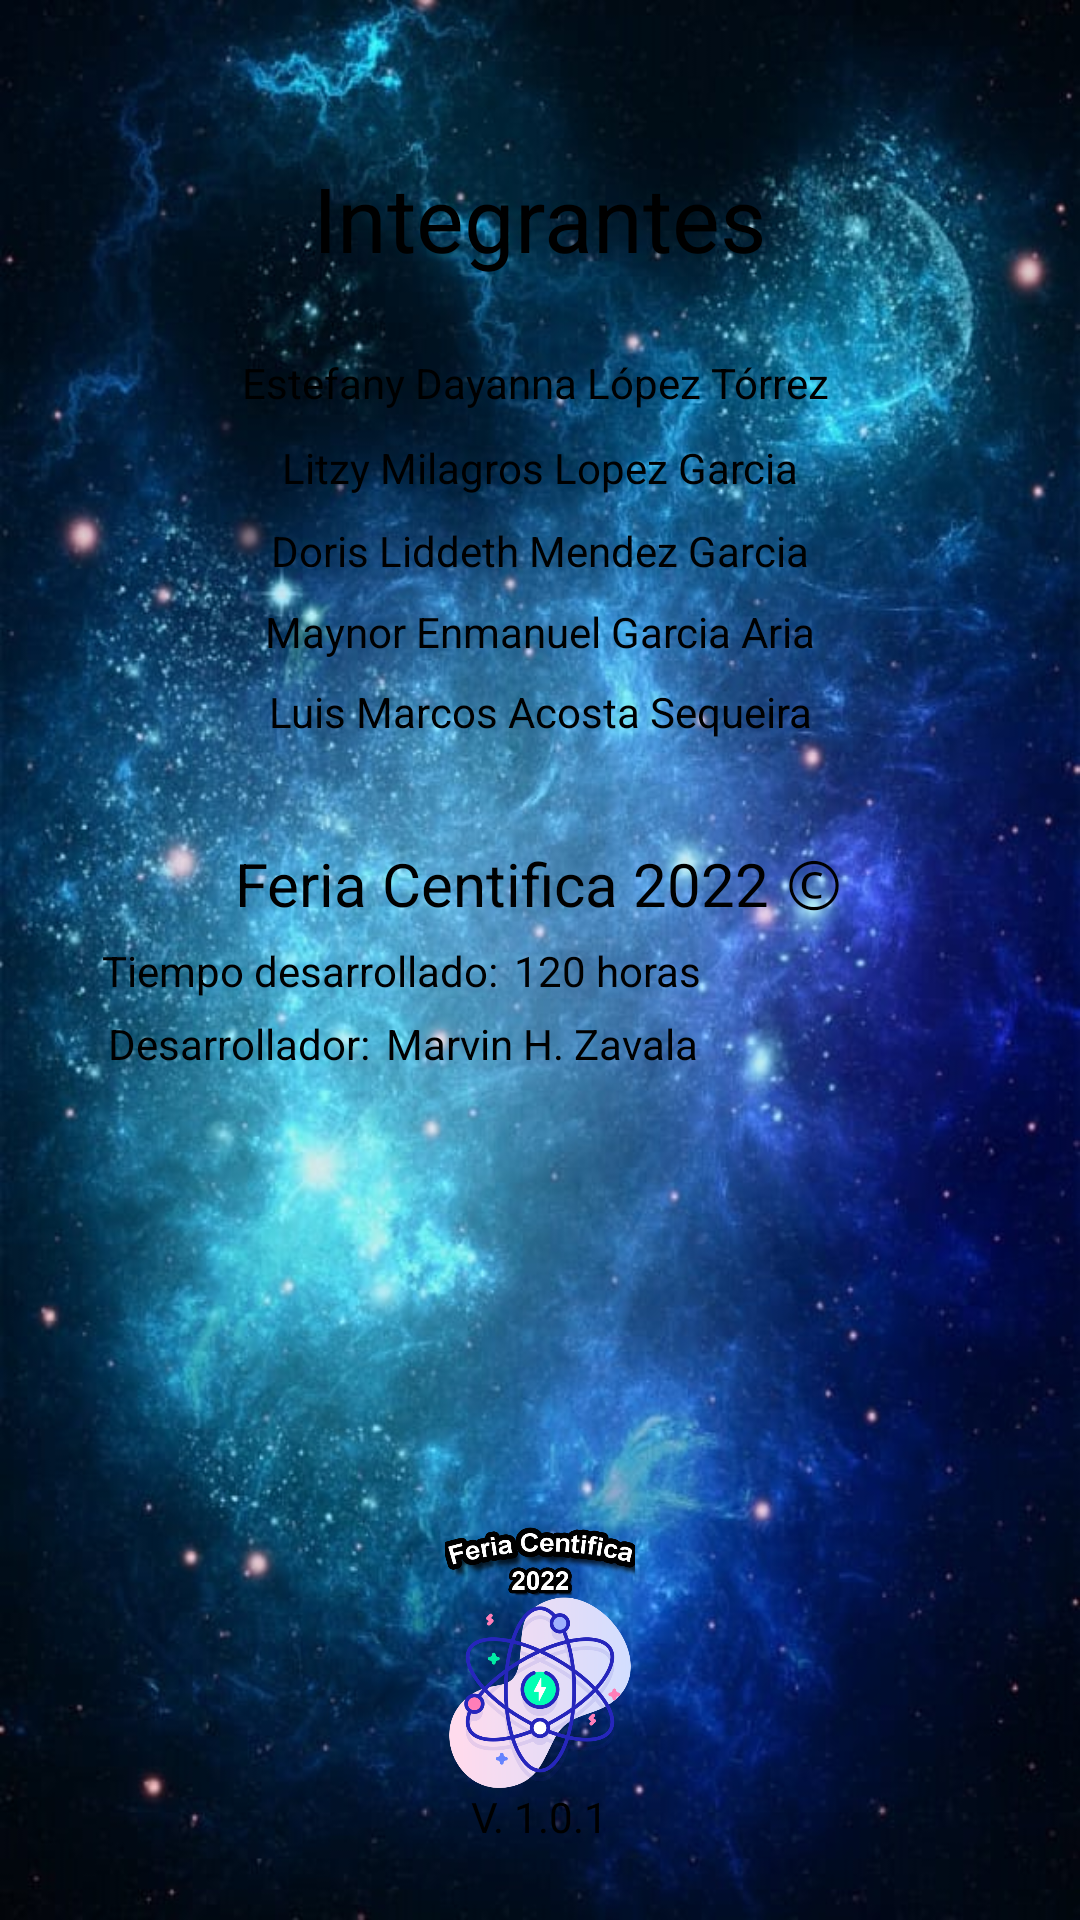

Android layout source for this screen:
<!-- AndroidManifest.xml: application theme Theme.FactMath -->
<!-- res/layout/activity_about.xml -->
<?xml version="1.0" encoding="utf-8"?>
<android.support.constraint.ConstraintLayout xmlns:android="http://schemas.android.com/apk/res/android"
    xmlns:app="http://schemas.android.com/apk/res-auto"
    xmlns:tools="http://schemas.android.com/tools"
    android:layout_width="match_parent"
    android:layout_height="match_parent"
    android:background="@drawable/backgroundapp"
    tools:context=".About">

    <ImageView
    android:id="@+id/infopizarra"
    android:layout_width="match_parent"
    android:layout_height="match_parent"
    android:layout_margin="25dp"
    android:background="@drawable/pizarrabg"
    app:layout_constraintBottom_toBottomOf="parent"
    app:layout_constraintEnd_toEndOf="parent"
    app:layout_constraintStart_toStartOf="parent"
    app:layout_constraintTop_toTopOf="parent"
    app:layout_constraintVertical_bias="0.381" />

    <TextView
        android:id="@+id/textView7"
        android:layout_width="wrap_content"
        android:layout_height="wrap_content"
        android:text="Integrantes"
        android:textColor="@color/black"
        android:textSize="30sp"
        app:layout_constraintBottom_toBottomOf="@+id/infopizarra"
        app:layout_constraintEnd_toEndOf="@+id/infopizarra"
        app:layout_constraintStart_toStartOf="@+id/infopizarra"
        app:layout_constraintTop_toTopOf="@+id/infopizarra"
        app:layout_constraintVertical_bias="0.05" />

    <TextView
        android:id="@+id/textView8"
        android:layout_width="wrap_content"
        android:layout_height="wrap_content"
        android:text="Estefany Dayanna López Tórrez "
        android:textColor="@color/black"
        app:layout_constraintBottom_toBottomOf="@+id/infopizarra"
        app:layout_constraintEnd_toEndOf="@+id/infopizarra"
        app:layout_constraintStart_toStartOf="@+id/infopizarra"
        app:layout_constraintTop_toBottomOf="@+id/textView7"
        app:layout_constraintVertical_bias="0.05" />

    <TextView
        android:id="@+id/textView9"
        android:layout_width="wrap_content"
        android:layout_height="wrap_content"
        android:text="Litzy Milagros Lopez Garcia"
        android:textColor="@color/black"
        app:layout_constraintVertical_bias="0.02"
        app:layout_constraintBottom_toBottomOf="@+id/infopizarra"
        app:layout_constraintEnd_toEndOf="@+id/infopizarra"
        app:layout_constraintStart_toStartOf="@+id/infopizarra"
        app:layout_constraintTop_toBottomOf="@+id/textView8" />

    <TextView
        android:id="@+id/textView10"
        android:layout_width="wrap_content"
        android:layout_height="wrap_content"
        android:text="Doris Liddeth Mendez Garcia"
        android:textColor="@color/black"
        app:layout_constraintVertical_bias="0.02"
        app:layout_constraintBottom_toBottomOf="@+id/infopizarra"
        app:layout_constraintEnd_toEndOf="@+id/infopizarra"
        app:layout_constraintStart_toStartOf="@+id/infopizarra"
        app:layout_constraintTop_toBottomOf="@+id/textView9" />
    <TextView
        android:id="@+id/textView11"
        android:layout_width="wrap_content"
        android:layout_height="wrap_content"
        android:text="Maynor Enmanuel Garcia Aria"
        android:textColor="@color/black"
        app:layout_constraintVertical_bias="0.02"
        app:layout_constraintBottom_toBottomOf="@+id/infopizarra"
        app:layout_constraintEnd_toEndOf="@+id/infopizarra"
        app:layout_constraintStart_toStartOf="@+id/infopizarra"
        app:layout_constraintTop_toBottomOf="@+id/textView10" />
    <TextView
        android:id="@+id/textView12"
        android:layout_width="wrap_content"
        android:layout_height="wrap_content"
        android:text="Luis Marcos Acosta Sequeira"
        android:textColor="@color/black"
        app:layout_constraintVertical_bias="0.02"
        app:layout_constraintBottom_toBottomOf="@+id/infopizarra"
        app:layout_constraintEnd_toEndOf="@+id/infopizarra"
        app:layout_constraintStart_toStartOf="@+id/infopizarra"
        app:layout_constraintTop_toBottomOf="@+id/textView11" />

    <TextView
        android:id="@+id/textView13"
        android:layout_width="wrap_content"
        android:layout_height="wrap_content"
        android:text="Feria Centifica 2022 Ⓒ"
        android:textColor="@color/black"
        android:textSize="20sp"
        app:layout_constraintBottom_toBottomOf="@+id/infopizarra"
        app:layout_constraintEnd_toEndOf="@+id/infopizarra"
        app:layout_constraintStart_toStartOf="@+id/infopizarra"
        app:layout_constraintTop_toBottomOf="@+id/textView12"
        app:layout_constraintVertical_bias="0.1" />

    <TextView
        android:id="@+id/textView14"
        android:layout_width="wrap_content"
        android:layout_height="wrap_content"
        android:text="Tiempo desarrollado:"
        android:textColor="@color/black"
        app:layout_constraintHorizontal_bias="0.05"
        app:layout_constraintVertical_bias="0.02"
        app:layout_constraintBottom_toBottomOf="@+id/infopizarra"
        app:layout_constraintEnd_toEndOf="@+id/infopizarra"
        app:layout_constraintStart_toStartOf="@+id/infopizarra"
        app:layout_constraintTop_toBottomOf="@+id/textView13" />

    <TextView
        android:id="@+id/textView15"
        android:layout_width="wrap_content"
        android:layout_height="wrap_content"
        android:text="120 horas"
        app:layout_constraintHorizontal_bias="0.05"
        android:textColor="@color/black"
        app:layout_constraintBottom_toBottomOf="@+id/infopizarra"
        app:layout_constraintEnd_toEndOf="@+id/infopizarra"
        app:layout_constraintStart_toEndOf="@+id/textView14"
        app:layout_constraintTop_toTopOf="@+id/textView14"
        app:layout_constraintVertical_bias="0" />

    <TextView
        android:id="@+id/textView16"
        android:layout_width="wrap_content"
        android:layout_height="wrap_content"
        android:text="Desarrollador:"
        android:textColor="@color/black"
        app:layout_constraintHorizontal_bias="0.05"
        app:layout_constraintVertical_bias="0.02"
        app:layout_constraintBottom_toBottomOf="@+id/infopizarra"
        app:layout_constraintEnd_toEndOf="@+id/infopizarra"
        app:layout_constraintStart_toStartOf="@+id/infopizarra"
        app:layout_constraintTop_toBottomOf="@+id/textView14" />

    <TextView
        android:id="@+id/textView17"
        android:layout_width="wrap_content"
        android:layout_height="wrap_content"
        android:text="Marvin H. Zavala"
        app:layout_constraintHorizontal_bias="0.05"
        android:textColor="@color/black"
        app:layout_constraintBottom_toBottomOf="@+id/infopizarra"
        app:layout_constraintEnd_toEndOf="@+id/infopizarra"
        app:layout_constraintStart_toEndOf="@+id/textView16"
        app:layout_constraintTop_toTopOf="@+id/textView16"
        app:layout_constraintVertical_bias="0" />

    <TextView
        android:id="@+id/textView18"
        android:layout_width="wrap_content"
        android:layout_height="wrap_content"
        android:text="V. 1.0.1"
        android:textColor="@color/black"
        app:layout_constraintBottom_toBottomOf="@+id/infopizarra"
        app:layout_constraintEnd_toEndOf="@+id/infopizarra"
        app:layout_constraintStart_toStartOf="@+id/infopizarra" />

    <ImageView
        android:id="@+id/btn_me"
        android:layout_width="64dp"
        android:layout_height="64dp"
        android:src="@drawable/me"
        app:layout_constraintBottom_toBottomOf="@+id/infopizarra"
        app:layout_constraintEnd_toEndOf="@+id/infopizarra"
        app:layout_constraintHorizontal_bias="0.9"
        app:layout_constraintVertical_bias="0.51"
        app:layout_constraintStart_toStartOf="@+id/infopizarra" />

    <ImageView
        android:id="@+id/btn_ciencia"
        android:layout_width="64dp"
        android:layout_height="92dp"
        android:layout_marginTop="92dp"
        android:src="@drawable/ciencia"
        app:layout_constraintBottom_toTopOf="@+id/textView18"
        app:layout_constraintEnd_toEndOf="@+id/infopizarra"
        app:layout_constraintStart_toStartOf="@+id/infopizarra"
        app:layout_constraintTop_toBottomOf="@+id/textView13"
        app:layout_constraintVertical_bias="1"/>


</android.support.constraint.ConstraintLayout>
<!-- resources referenced by this layout -->
<resources>
  <!-- drawable backgroundapp: png bitmap (drawable, 983231 bytes) -->
  <!-- drawable ciencia: png bitmap (drawable, 107599 bytes) -->
  <style name="Theme.FactMath" parent="Theme.AppCompat.Light.NoActionBar">
          
          <item name="colorPrimary">@color/purple_500</item>
          <item name="colorPrimaryDark">@color/black</item>
          <item name="colorAccent">@color/teal_200</item>
          
      </style>
  <!-- not gathered from this repository: default colours our renderer supplied (Android Studio template values) -->
  <color name="purple_500">#FF6200EE</color>
  <color name="teal_200">#FF03DAC5</color>
  <color name="black">#FF000000</color>
</resources>
